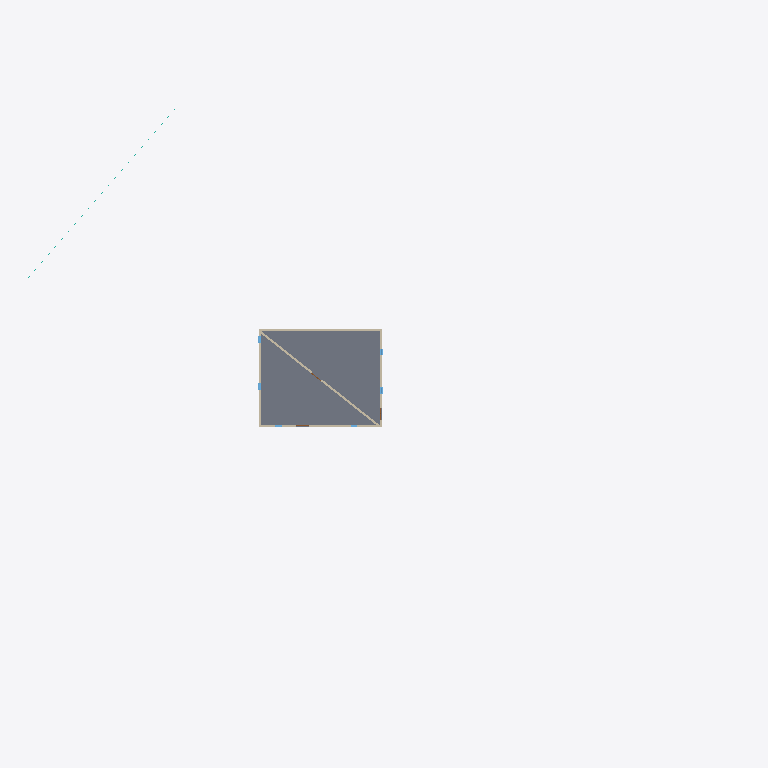
Plan cut of the same IFC building model at storey 'Level 0' (level 0.00 m, cut at 1.40 m), seen from above with north up, elements coloured by IFC class: 5 walls (beige), 1 slab (grey), 1 curtain wall (teal). Cut surfaces are drawn darker.
Extent 101.8 m × 78.8 m × 8.5 m (x, y, z). Storeys (2): Level 0 at 0.00 m; Level 1 at 4.00 m. Elements (30): 12 IfcColumn, 6 IfcWindow, 5 IfcWall, 3 IfcDoor, 3 IfcSlab, 1 IfcCurtainWall.

HEADER;
FILE_DESCRIPTION(('ViewDefinition [ReferenceView_V1.2]','RevitIdentifiers [VersionGUID: 24543aab-ab36-405a-b998-7c3cb9bf8cc3, NumberOfSaves: 1]','CoordinateReference [CoordinateBase: Project Base Point oriented in True North, ProjectSite: Default Site]'),'2;1');
FILE_NAME('Project Number','2024-06-19T19:03:13+01:00',(''),(''),'ODA SDAI 24.6','Autodesk Revit 24.2.10.64 (ENG) - IFC 24.2.0.49','');
FILE_SCHEMA(('IFC4'));
ENDSEC;
DATA;
#107=IFCPROJECT('0ZtPb8bc1CrvwkL5Nag$NL',#18,'Project Number',$,$,'Project Name','Project Status',(#100),#97);
#122=IFCSITE('0ZtPb8bc1CrvwkL5Nag$NN',#18,'Default',$,$,#121,$,$,.ELEMENT.,$,$,$,$,$);
#112=IFCBUILDING('0ZtPb8bc1CrvwkL5Nag$NK',#18,'',$,$,#110,$,'',.ELEMENT.,$,$,$);
#115=IFCBUILDINGSTOREY('3Zu5Bv0LOHrPC10026FoQQ',#18,'Level 0',$,'Level:Circle Head - Project Datum',#114,$,'Level 0',.ELEMENT.,0.0);
#119=IFCBUILDINGSTOREY('15Z0v90RiHrPC20026FoKR',#18,'Level 1',$,'Level:Circle Head - Project Datum',#118,$,'Level 1',.ELEMENT.,3999.9999999999995);
#191=IFCSLAB('2k3xOd7CD8J9cPkGP6Lym8',#18,'Floor:Floor-Grnd-Susp_65Scr-80Ins-100Blk-75PC:322305',$,'Floor:Floor-Grnd-Susp_65Scr-80Ins-100Blk-75PC',#180,#190,'322305',.FLOOR.);
#1673=IFCWALL('2k3xOd7CD8J9cPkGP6LzSa',#18,'Basic Wall:Wall-Ext_102Bwk-75Ins-100LBlk-12P:323629',$,'Basic Wall:Wall-Ext_102Bwk-75Ins-100LBlk-12P',#1668,#1672,'323629',.SOLIDWALL.);
#389=IFCWALL('2k3xOd7CD8J9cPkGP6Lyme',#18,'Basic Wall:Wall-Ext_102Bwk-75Ins-100LBlk-12P:322337',$,'Basic Wall:Wall-Ext_102Bwk-75Ins-100LBlk-12P',#384,#388,'322337',.SOLIDWALL.);
#564=IFCWALL('2k3xOd7CD8J9cPkGP6Lymg',#18,'Basic Wall:Wall-Ext_102Bwk-75Ins-100LBlk-12P:322339',$,'Basic Wall:Wall-Ext_102Bwk-75Ins-100LBlk-12P',#559,#563,'322339',.SOLIDWALL.);
#487=IFCWALL('2k3xOd7CD8J9cPkGP6Lymh',#18,'Basic Wall:Wall-Ext_102Bwk-75Ins-100LBlk-12P:322338',$,'Basic Wall:Wall-Ext_102Bwk-75Ins-100LBlk-12P',#482,#486,'322338',.SOLIDWALL.);
#641=IFCWALL('2k3xOd7CD8J9cPkGP6Lymj',#18,'Basic Wall:Wall-Ext_102Bwk-75Ins-100LBlk-12P:322340',$,'Basic Wall:Wall-Ext_102Bwk-75Ins-100LBlk-12P',#636,#640,'322340',.SOLIDWALL.);
#2593=IFCCURTAINWALL('2k3xOd7CD8J9cPkGP6LzRE',#18,'Curtain Wall:Curtain_Wall-Storefront:324039',$,'Curtain Wall:Curtain_Wall-Storefront',#2592,$,'324039',.NOTDEFINED.);
ENDSEC;